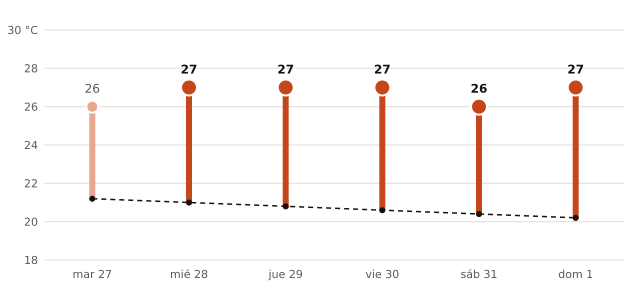

Source data for this figure (header and first rows):
fecha, máxima_prevista_C, máxima_normal_1991_2020_C
2026-10-27, 26, 21.2
2026-10-28, 27, 21.0
2026-10-29, 27, 20.8
2026-10-30, 27, 20.6
2026-10-31, 26, 20.4
2026-11-01, 27, 20.2
